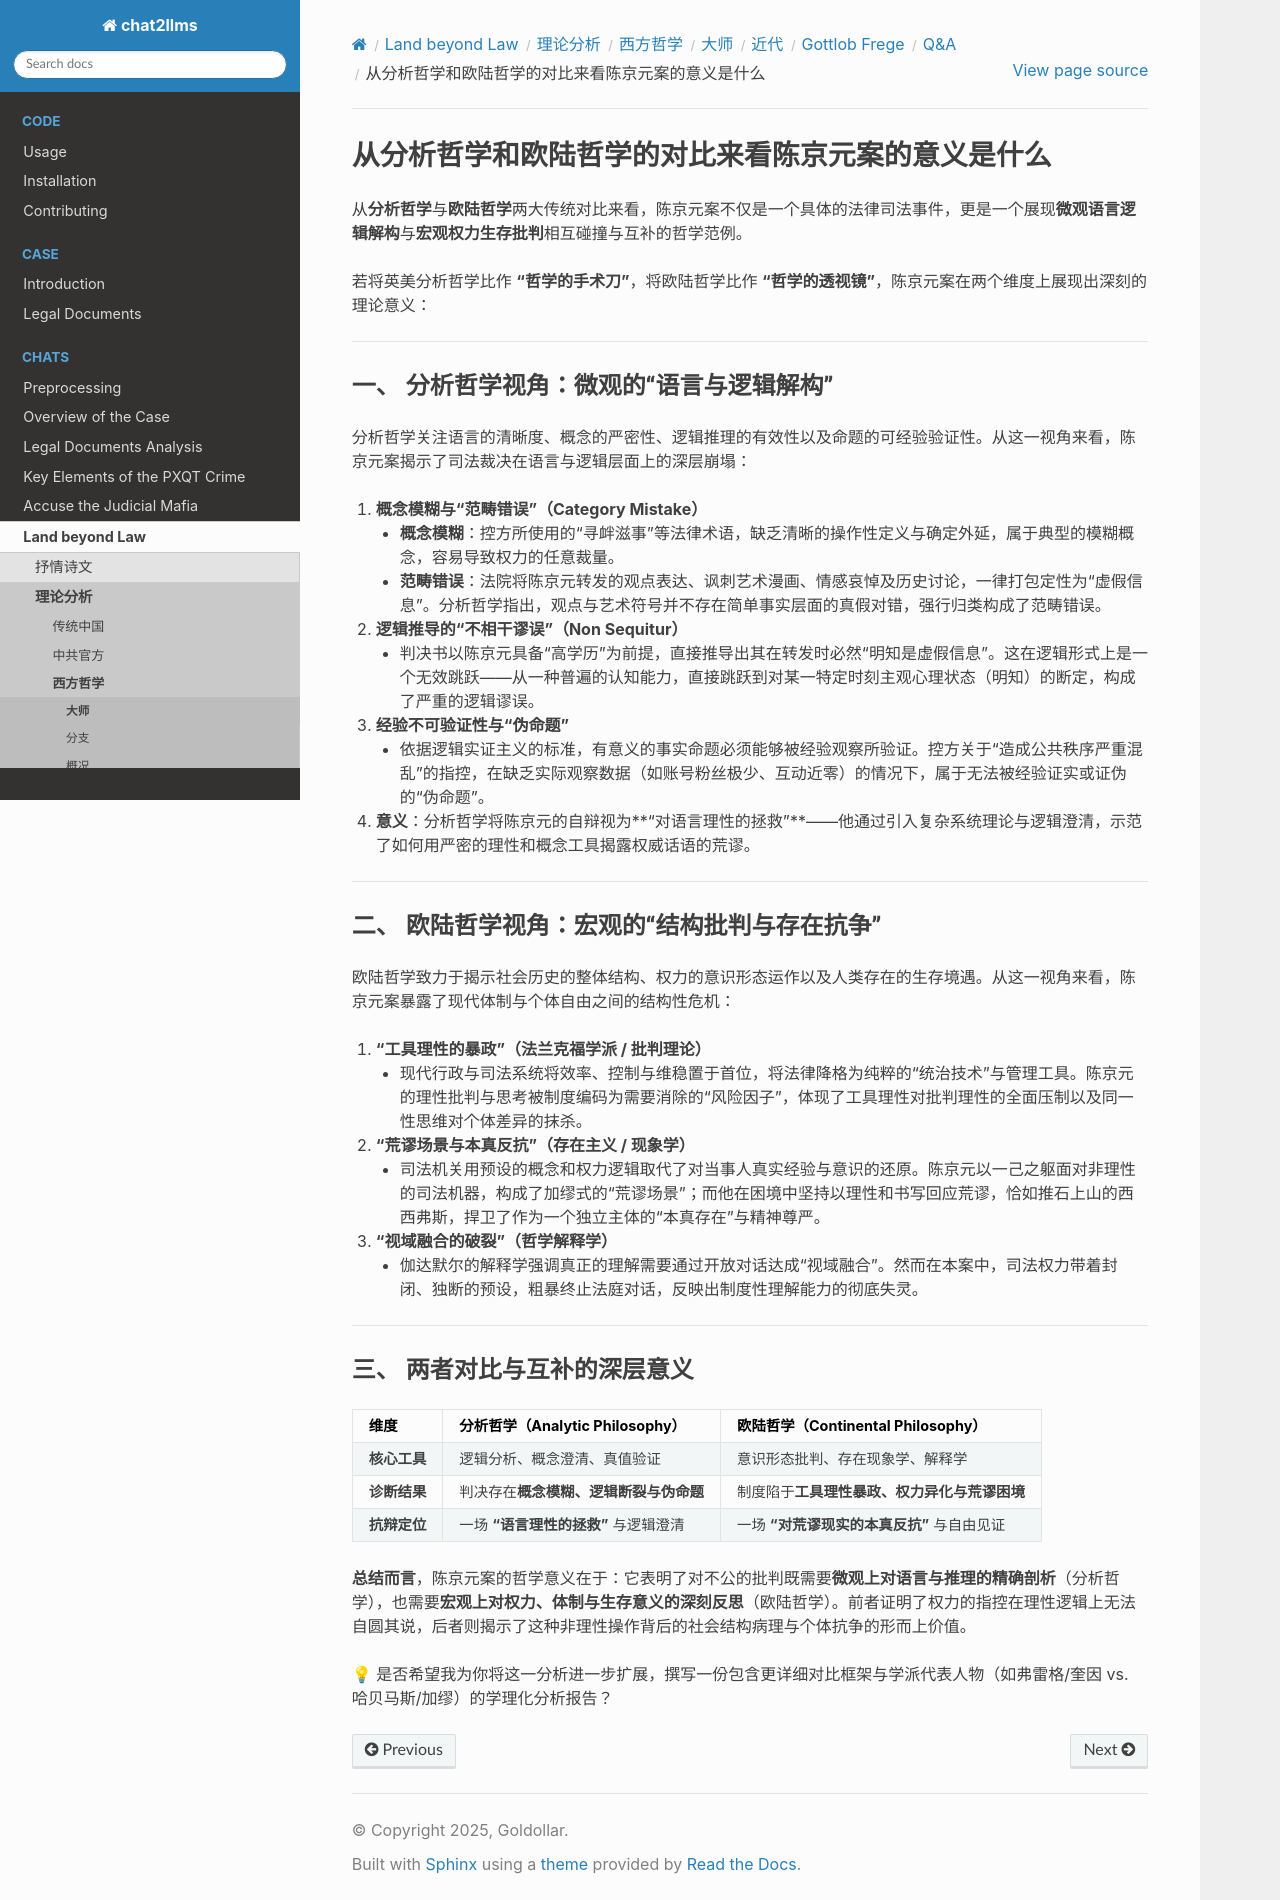

repository: goldollarch/chat2llms · page: chats/outlaw/analyse/foreign/master/recent/frege/QA/note01.html · generator: sphinx

# 从分析哲学和欧陆哲学的对比来看陈京元案的意义是什么

从**分析哲学**与**欧陆哲学**两大传统对比来看，陈京元案不仅是一个具体的法律司法事件，更是一个展现**微观语言逻辑解构**与**宏观权力生存批判**相互碰撞与互补的哲学范例。

若将英美分析哲学比作 **“哲学的手术刀”**，将欧陆哲学比作 **“哲学的透视镜”**，陈京元案在两个维度上展现出深刻的理论意义：

---

### 一、 分析哲学视角：微观的“语言与逻辑解构”

分析哲学关注语言的清晰度、概念的严密性、逻辑推理的有效性以及命题的可经验验证性。从这一视角来看，陈京元案揭示了司法裁决在语言与逻辑层面上的深层崩塌：

1. **概念模糊与“范畴错误”（Category Mistake）**
   * **概念模糊**：控方所使用的“寻衅滋事”等法律术语，缺乏清晰的操作性定义与确定外延，属于典型的模糊概念，容易导致权力的任意裁量。
   * **范畴错误**：法院将陈京元转发的观点表达、讽刺艺术漫画、情感哀悼及历史讨论，一律打包定性为“虚假信息”。分析哲学指出，观点与艺术符号并不存在简单事实层面的真假对错，强行归类构成了范畴错误。
2. **逻辑推导的“不相干谬误”（Non Sequitur）**
   * 判决书以陈京元具备“高学历”为前提，直接推导出其在转发时必然“明知是虚假信息”。这在逻辑形式上是一个无效跳跃——从一种普遍的认知能力，直接跳跃到对某一特定时刻主观心理状态（明知）的断定，构成了严重的逻辑谬误。
3. **经验不可验证性与“伪命题”**
   * 依据逻辑实证主义的标准，有意义的事实命题必须能够被经验观察所验证。控方关于“造成公共秩序严重混乱”的指控，在缺乏实际观察数据（如账号粉丝极少、互动近零）的情况下，属于无法被经验证实或证伪的“伪命题”。
4. **意义**：分析哲学将陈京元的自辩视为**“对语言理性的拯救”**——他通过引入复杂系统理论与逻辑澄清，示范了如何用严密的理性和概念工具揭露权威话语的荒谬。

---

### 二、 欧陆哲学视角：宏观的“结构批判与存在抗争”

欧陆哲学致力于揭示社会历史的整体结构、权力的意识形态运作以及人类存在的生存境遇。从这一视角来看，陈京元案暴露了现代体制与个体自由之间的结构性危机：

1. **“工具理性的暴政”（法兰克福学派 / 批判理论）**
   * 现代行政与司法系统将效率、控制与维稳置于首位，将法律降格为纯粹的“统治技术”与管理工具。陈京元的理性批判与思考被制度编码为需要消除的“风险因子”，体现了工具理性对批判理性的全面压制以及同一性思维对个体差异的抹杀。
2. **“荒谬场景与本真反抗”（存在主义 / 现象学）**
   * 司法机关用预设的概念和权力逻辑取代了对当事人真实经验与意识的还原。陈京元以一己之躯面对非理性的司法机器，构成了加缪式的“荒谬场景”；而他在困境中坚持以理性和书写回应荒谬，恰如推石上山的西西弗斯，捍卫了作为一个独立主体的“本真存在”与精神尊严。
3. **“视域融合的破裂”（哲学解释学）**
   * 伽达默尔的解释学强调真正的理解需要通过开放对话达成“视域融合”。然而在本案中，司法权力带着封闭、独断的预设，粗暴终止法庭对话，反映出制度性理解能力的彻底失灵。

---

### 三、 两者对比与互补的深层意义

| 维度               | 分析哲学（Analytic Philosophy）              | 欧陆哲学（Continental Philosophy）                 |
| :----------------- | :------------------------------------------- | :------------------------------------------------- |
| **核心工具** | 逻辑分析、概念澄清、真值验证                 | 意识形态批判、存在现象学、解释学                   |
| **诊断结果** | 判决存在**概念模糊、逻辑断裂与伪命题** | 制度陷于**工具理性暴政、权力异化与荒谬困境** |
| **抗辩定位** | 一场 **“语言理性的拯救”** 与逻辑澄清 | 一场 **“对荒谬现实的本真反抗”** 与自由见证 |

**总结而言**，陈京元案的哲学意义在于：它表明了对不公的批判既需要**微观上对语言与推理的精确剖析**（分析哲学），也需要**宏观上对权力、体制与生存意义的深刻反思**（欧陆哲学）。前者证明了权力的指控在理性逻辑上无法自圆其说，后者则揭示了这种非理性操作背后的社会结构病理与个体抗争的形而上价值。

💡 是否希望我为你将这一分析进一步扩展，撰写一份包含更详细对比框架与学派代表人物（如弗雷格/奎因 vs. 哈贝马斯/加缪）的学理化分析报告？
